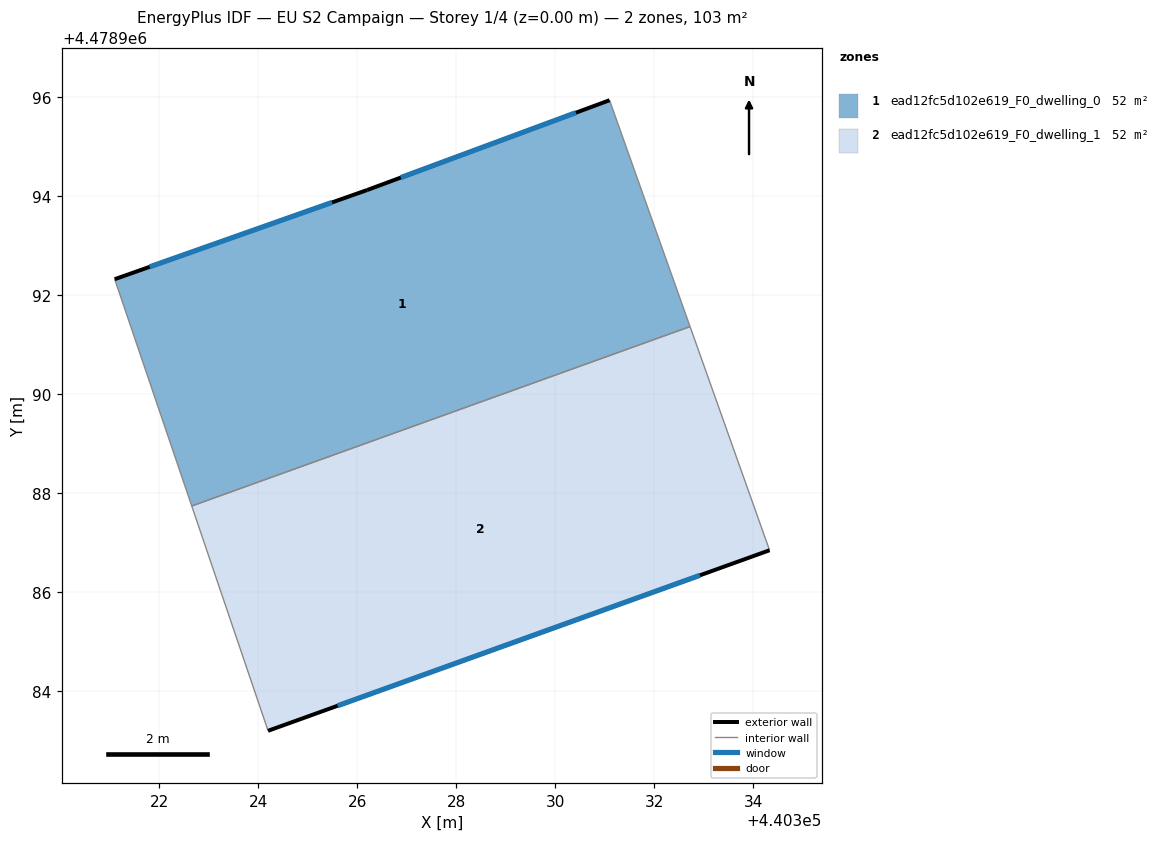
=== STOREY PLAN SPEC (per zone: floor XY polygon, exterior-wall plan segments, windows/doors) ===
zone 1: ead12fc5d102e619_F0_dwelling_0  (51.5 m²)
  floor: (440332.72, 4478991.36) (440331.10, 4478995.94) (440326.20, 4478994.12) (440321.10, 4478992.32) (440322.65, 4478987.74)
  exterior wall: (440321.10, 4478992.32) – (440326.20, 4478994.12)  [5.4 m]
    window: (440321.81, 4478992.57) – (440325.49, 4478993.87)  [8.5 m²]
  exterior wall: (440326.20, 4478994.12) – (440331.10, 4478995.94)  [5.2 m]
    window: (440326.88, 4478994.37) – (440330.42, 4478995.69)  [8.2 m²]
  interior walls: 3
zone 2: ead12fc5d102e619_F0_dwelling_1  (51.5 m²)
  floor: (440334.33, 4478986.84) (440332.72, 4478991.36) (440322.65, 4478987.74) (440324.16, 4478983.29) (440324.20, 4478983.19)
  exterior wall: (440334.33, 4478986.84) – (440324.20, 4478983.19)  [10.8 m]
    window: (440332.93, 4478986.34) – (440325.60, 4478983.70)  [16.9 m²]
  interior walls: 4

=== DERIVED (storey summary) ===
Building: EU S2 Campaign
Storey: 1 of 4  (floor level z = 0.00 m)
Storey gross floor area: 103.0 m²
Zones on this storey: 2
  - ead12fc5d102e619_F0_dwelling_0: floor 51.5 m²; exterior wall 10.6 m (31.9 m²); 2 window(s) 16.7 m²; WWR 52.2%
  - ead12fc5d102e619_F0_dwelling_1: floor 51.5 m²; exterior wall 10.8 m (32.3 m²); 1 window(s) 16.9 m²; WWR 52.2%
Zone adjacency (shared interzone walls):
  - ead12fc5d102e619_F0_dwelling_0 ↔ ead12fc5d102e619_F0_dwelling_1